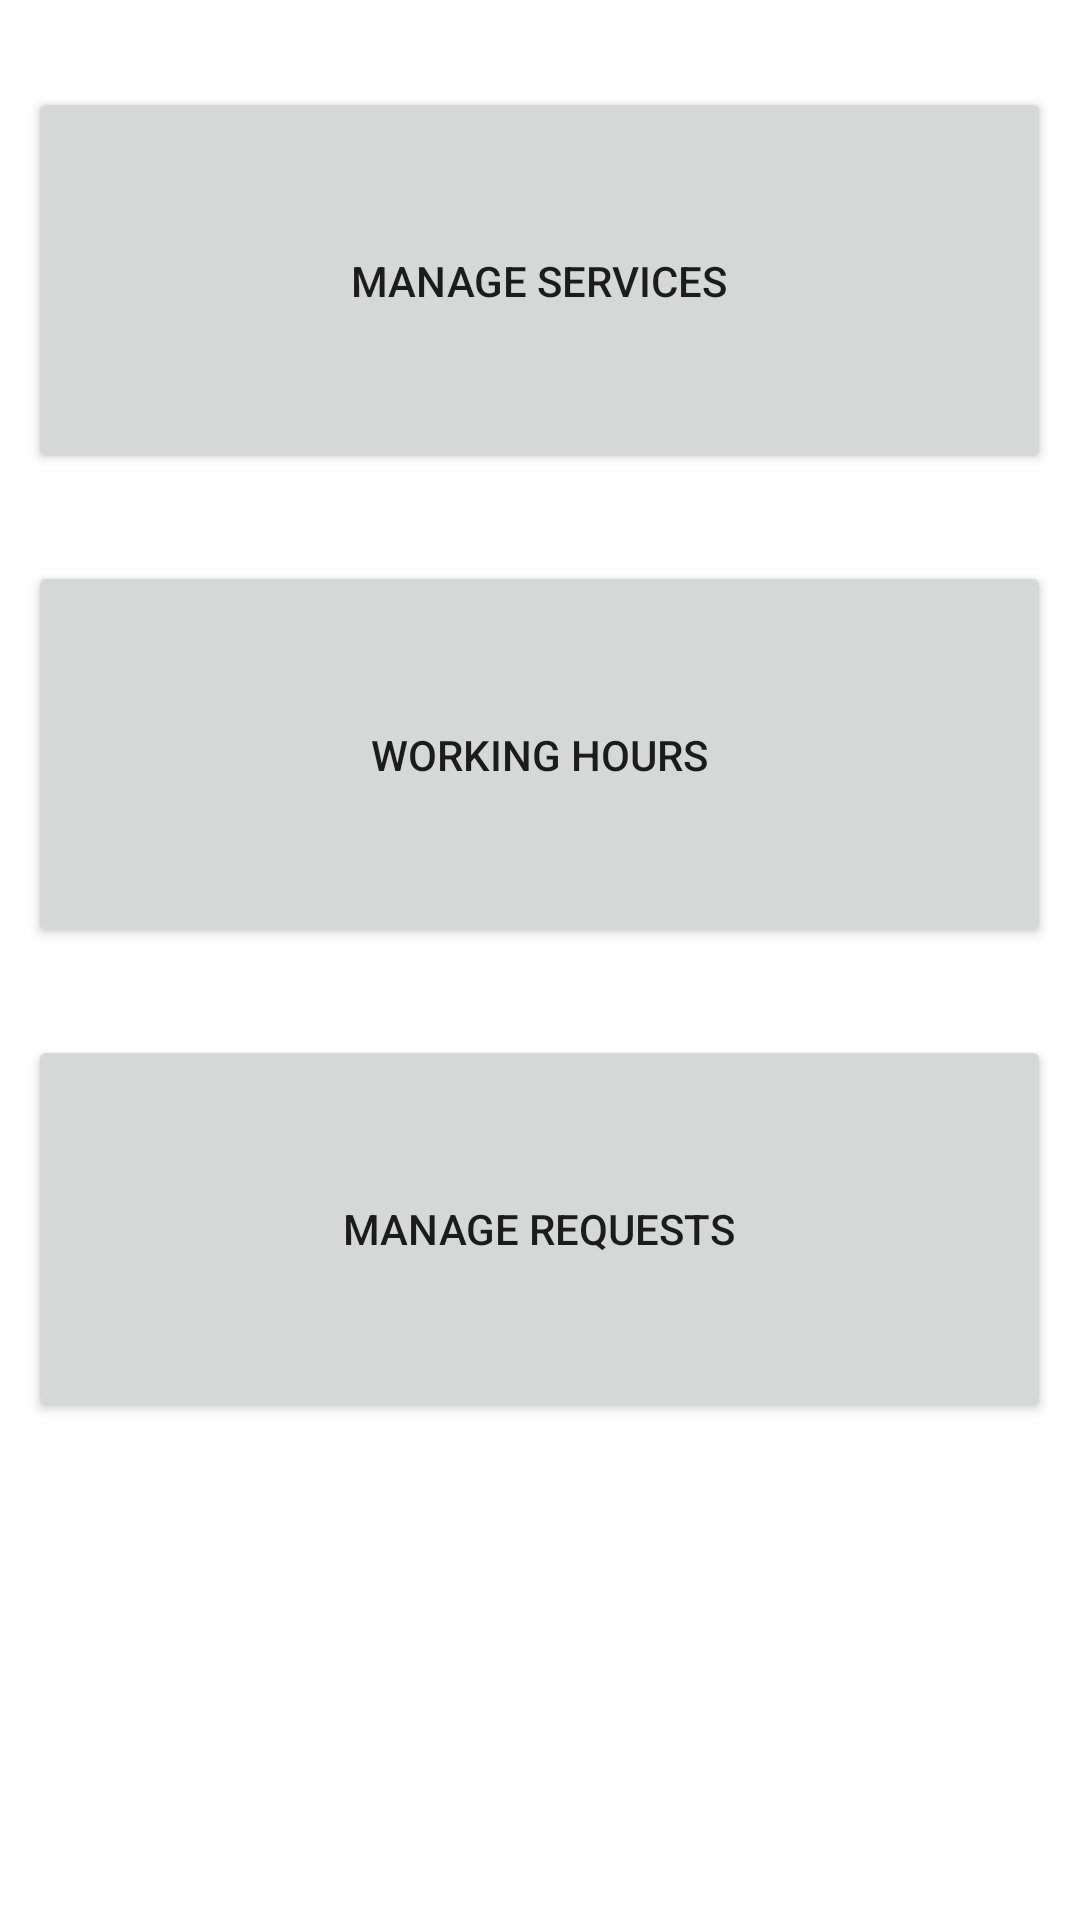

Android layout source for this screen:
<!-- AndroidManifest.xml: application theme Theme.ByblosLogin -->
<!-- res/layout/employee_menu_layout.xml -->
<?xml version="1.0" encoding="utf-8"?>
<androidx.constraintlayout.widget.ConstraintLayout xmlns:android="http://schemas.android.com/apk/res/android"
    xmlns:app="http://schemas.android.com/apk/res-auto"
    xmlns:tools="http://schemas.android.com/tools"
    android:layout_width="match_parent"
    android:layout_height="match_parent"
    tools:context=".ui.login.EmployeeMenu">

    <LinearLayout
        android:layout_width="match_parent"
        android:layout_height="match_parent"
        android:gravity="center_horizontal"
        android:orientation="vertical">


        <Space
            android:layout_width="match_parent"
            android:layout_height="29dp" />

        <Button
            android:id="@+id/btnMngServices"
            android:layout_width="341dp"
            android:layout_height="129dp"
            android:text="Manage Services"
            android:visibility="visible" />

        <Space
            android:layout_width="match_parent"
            android:layout_height="29dp" />

        <Button
            android:id="@+id/btnWorkingHrs"
            android:layout_width="341dp"
            android:layout_height="129dp"
            android:text="Working Hours"
            android:visibility="visible" />

        <Space
            android:layout_width="match_parent"
            android:layout_height="29dp" />

        <Button
            android:id="@+id/btnMngRequests"
            android:layout_width="341dp"
            android:layout_height="129dp"
            android:text="Manage Requests"
            android:visibility="visible" />

    </LinearLayout>
</androidx.constraintlayout.widget.ConstraintLayout>
<!-- resources referenced by this layout -->
<resources>
  <style name="Theme.ByblosLogin" parent="Theme.MaterialComponents.DayNight.DarkActionBar">
          
          <item name="colorPrimary">@color/purple_500</item>
          <item name="colorPrimaryVariant">@color/purple_700</item>
          <item name="colorOnPrimary">@color/white</item>
          
          <item name="colorSecondary">@color/teal_200</item>
          <item name="colorSecondaryVariant">@color/teal_700</item>
          <item name="colorOnSecondary">@color/black</item>
          
          <item name="android:statusBarColor" tools:targetApi="l">?attr/colorPrimaryVariant</item>
          
      </style>
  <!-- not gathered from this repository: default colours our renderer supplied (Android Studio template values) -->
  <color name="purple_500">#FF6200EE</color>
  <color name="purple_700">#FF3700B3</color>
  <color name="teal_200">#FF03DAC5</color>
  <color name="teal_700">#FF018786</color>
  <color name="black">#FF000000</color>
  <color name="white">#FFFFFFFF</color>
</resources>
